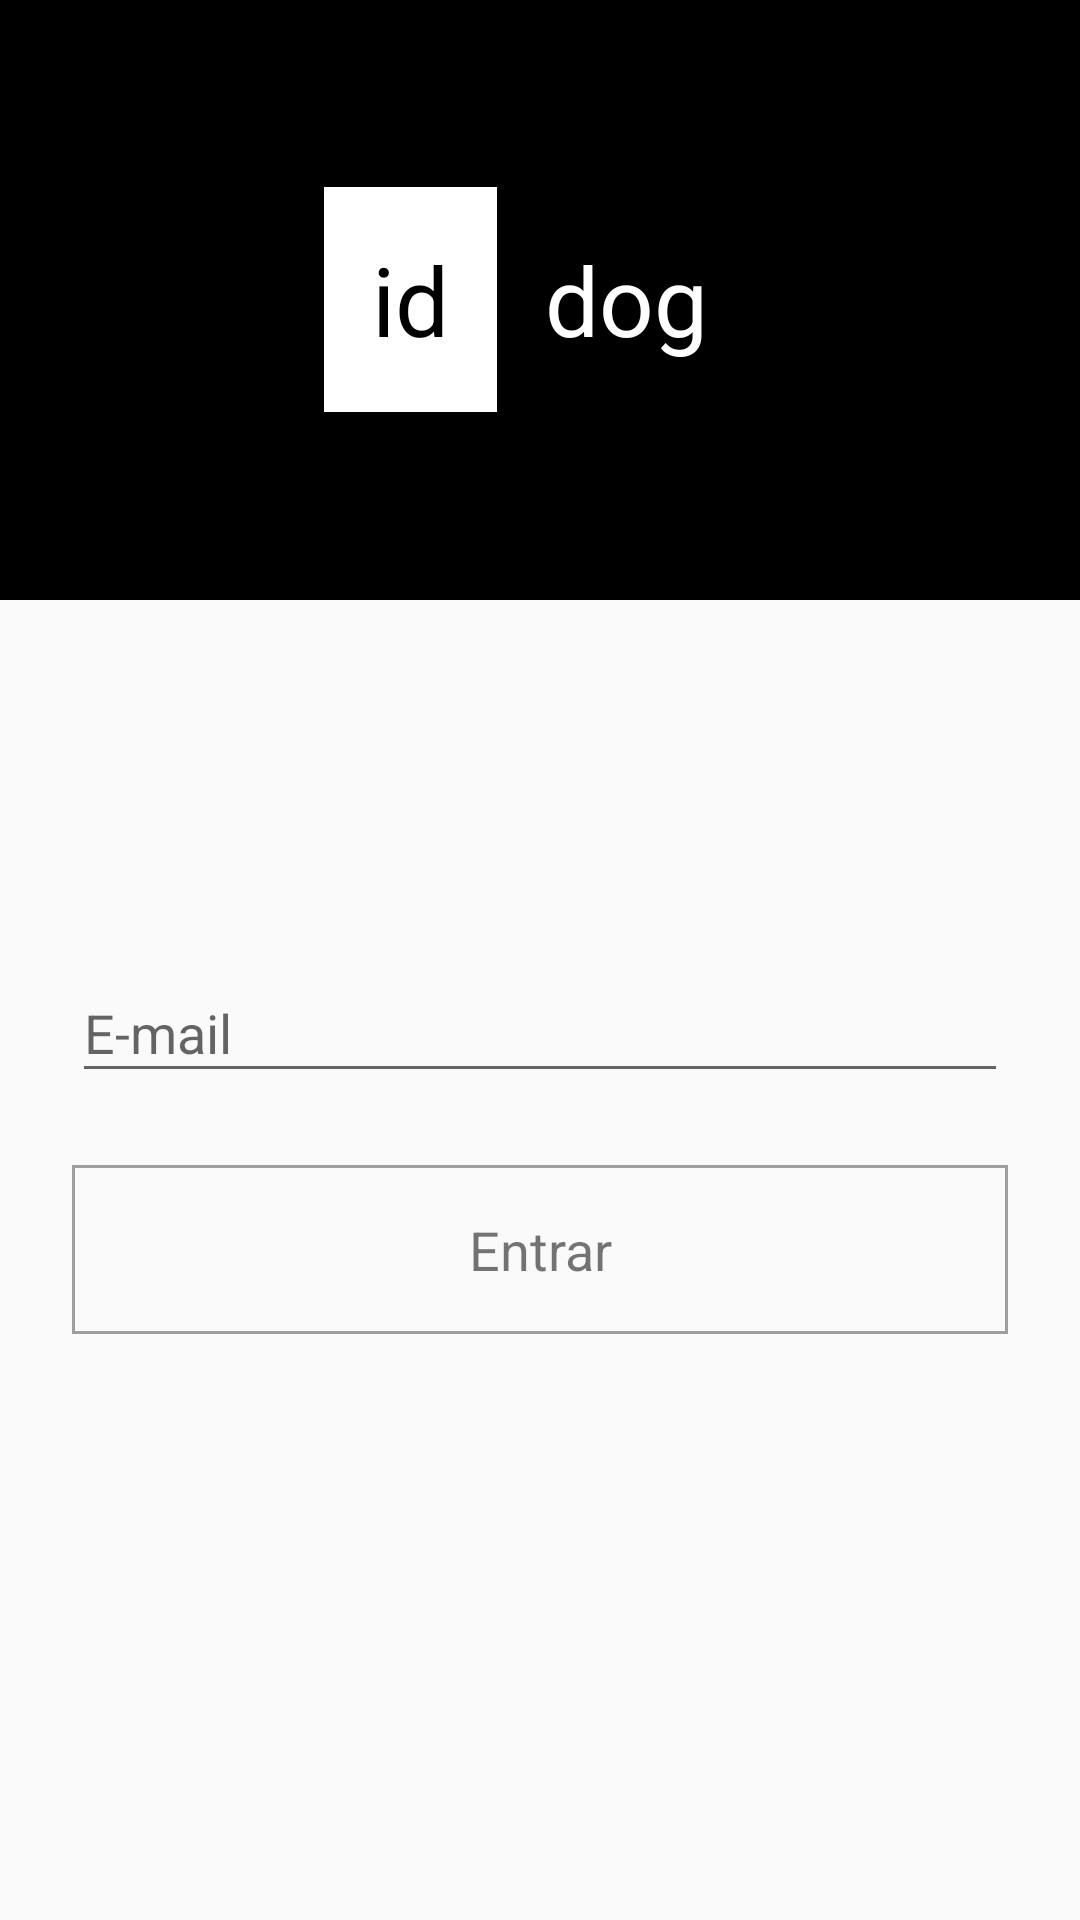

Write the Android layout XML for this screen, with the resource values it uses.
<!-- AndroidManifest.xml: application theme AppTheme -->
<!-- res/layout/activity_login.xml -->
<?xml version="1.0" encoding="utf-8"?>
<android.support.v4.widget.NestedScrollView xmlns:android="http://schemas.android.com/apk/res/android"
    xmlns:app="http://schemas.android.com/apk/res-auto"
    xmlns:tools="http://schemas.android.com/tools"
    android:id="@+id/layout_login"
    android:layout_width="match_parent"
    android:layout_height="match_parent"
    android:focusable="true"
    android:focusableInTouchMode="true"
    tools:context=".activity.login.LoginActivity">

        <LinearLayout
            android:orientation="vertical"
            android:layout_width="match_parent"
            android:layout_height="match_parent">

            <LinearLayout
                android:id="@+id/linear_logo"
                android:layout_width="match_parent"
                android:layout_height="@dimen/max_height_login"
                android:background="@color/colorPrimary"
                android:gravity="center"
                android:orientation="horizontal"
                android:layout_marginBottom="@dimen/margin_larger_56"
                android:padding="@dimen/margin_larger_56">

                <TextView
                    android:layout_width="wrap_content"
                    android:layout_height="wrap_content"
                    android:background="@color/colorDefaultBtn"
                    android:padding="@dimen/padding_logo_16"
                    android:text="@string/logo_id"
                    android:textAlignment="center"
                    android:textColor="@color/colorPrimary"
                    android:textSize="@dimen/size_logo_32" />

                <TextView
                    android:layout_width="wrap_content"
                    android:layout_height="wrap_content"
                    android:padding="@dimen/padding_logo_16"
                    android:text="@string/label_logo_dog"
                    android:textAlignment="center"
                    android:textColor="@color/colorDefaultBtn"
                    android:textSize="@dimen/size_logo_32" />

            </LinearLayout>

            <android.support.design.widget.TextInputLayout
                android:layout_width="match_parent"
                android:layout_height="wrap_content"
                android:layout_marginStart="@dimen/margin_default_24"
                android:layout_marginTop="@dimen/margin_larger_56"
                android:layout_marginEnd="@dimen/margin_default_24"
                app:layout_constraintEnd_toEndOf="parent"
                app:layout_constraintStart_toStartOf="parent"
                app:layout_constraintTop_toBottomOf="@id/linear_logo">

                <android.support.design.widget.TextInputEditText
                    android:id="@+id/input_email"
                    android:layout_width="match_parent"
                    android:layout_height="wrap_content"
                    android:hint="@string/hint_email"
                    android:inputType="textEmailAddress" />
            </android.support.design.widget.TextInputLayout>

            <TextView
                android:id="@+id/btn_login"
                android:layout_width="match_parent"
                android:layout_height="wrap_content"
                android:layout_margin="@dimen/margin_default_24"
                android:layout_marginBottom="4dp"
                android:background="@drawable/background_btn_disable"
                android:padding="@dimen/margin_btn_signin"
                android:text="@string/btn_sign_in"
                android:textAlignment="center"
                android:textSize="18sp"
                app:layout_constraintBottom_toBottomOf="parent" />

            <com.wang.avi.AVLoadingIndicatorView
                android:id="@+id/loading"
                android:visibility="gone"
                android:layout_gravity="center"
                app:indicatorColor="@color/colorPrimary"
                android:layout_width="wrap_content"
                android:layout_height="wrap_content"
                app:indicatorName="BallPulseIndicator"
                />
        </LinearLayout>





</android.support.v4.widget.NestedScrollView>
<!-- resources referenced by this layout -->
<resources>
  <color name="colorDefaultBtn">#FFFFFF</color>
  <color name="colorPrimary">#000000</color>
  <dimen name="margin_btn_signin">16dp</dimen>
  <dimen name="margin_default_24">24dp</dimen>
  <dimen name="margin_larger_56">56dp</dimen>
  <dimen name="max_height_login">200dp</dimen>
  <dimen name="padding_logo_16">16dp</dimen>
  <dimen name="size_logo_32">32sp</dimen>
  <!-- drawable background_btn_disable (drawable) -->
  <?xml version="1.0" encoding="utf-8"?>
  <shape xmlns:android="http://schemas.android.com/apk/res/android"
      android:shape="rectangle">
  
      <solid
          android:color="@android:color/transparent"/>
  
      <stroke
          android:width="1dp"
          android:color="@color/colorTextBtnDisable"/>
  
  </shape>
  <string name="btn_sign_in">Entrar</string>
  <string name="hint_email">E-mail</string>
  
      //button content_description
  <string name="label_logo_dog">dog</string>
  <string name="logo_id">id</string>
  <style name="AppTheme" parent="Theme.AppCompat.Light.NoActionBar">
          
          <item name="colorPrimary">@color/colorPrimary</item>
          <item name="colorPrimaryDark">@color/colorPrimaryDark</item>
          <item name="colorAccent">@color/colorAccent</item>
      </style>
  <color name="colorTextBtnDisable">#9E9E9E</color>
  <color name="colorPrimaryDark">#424242</color>
  <color name="colorAccent">#008B8B</color>
</resources>
